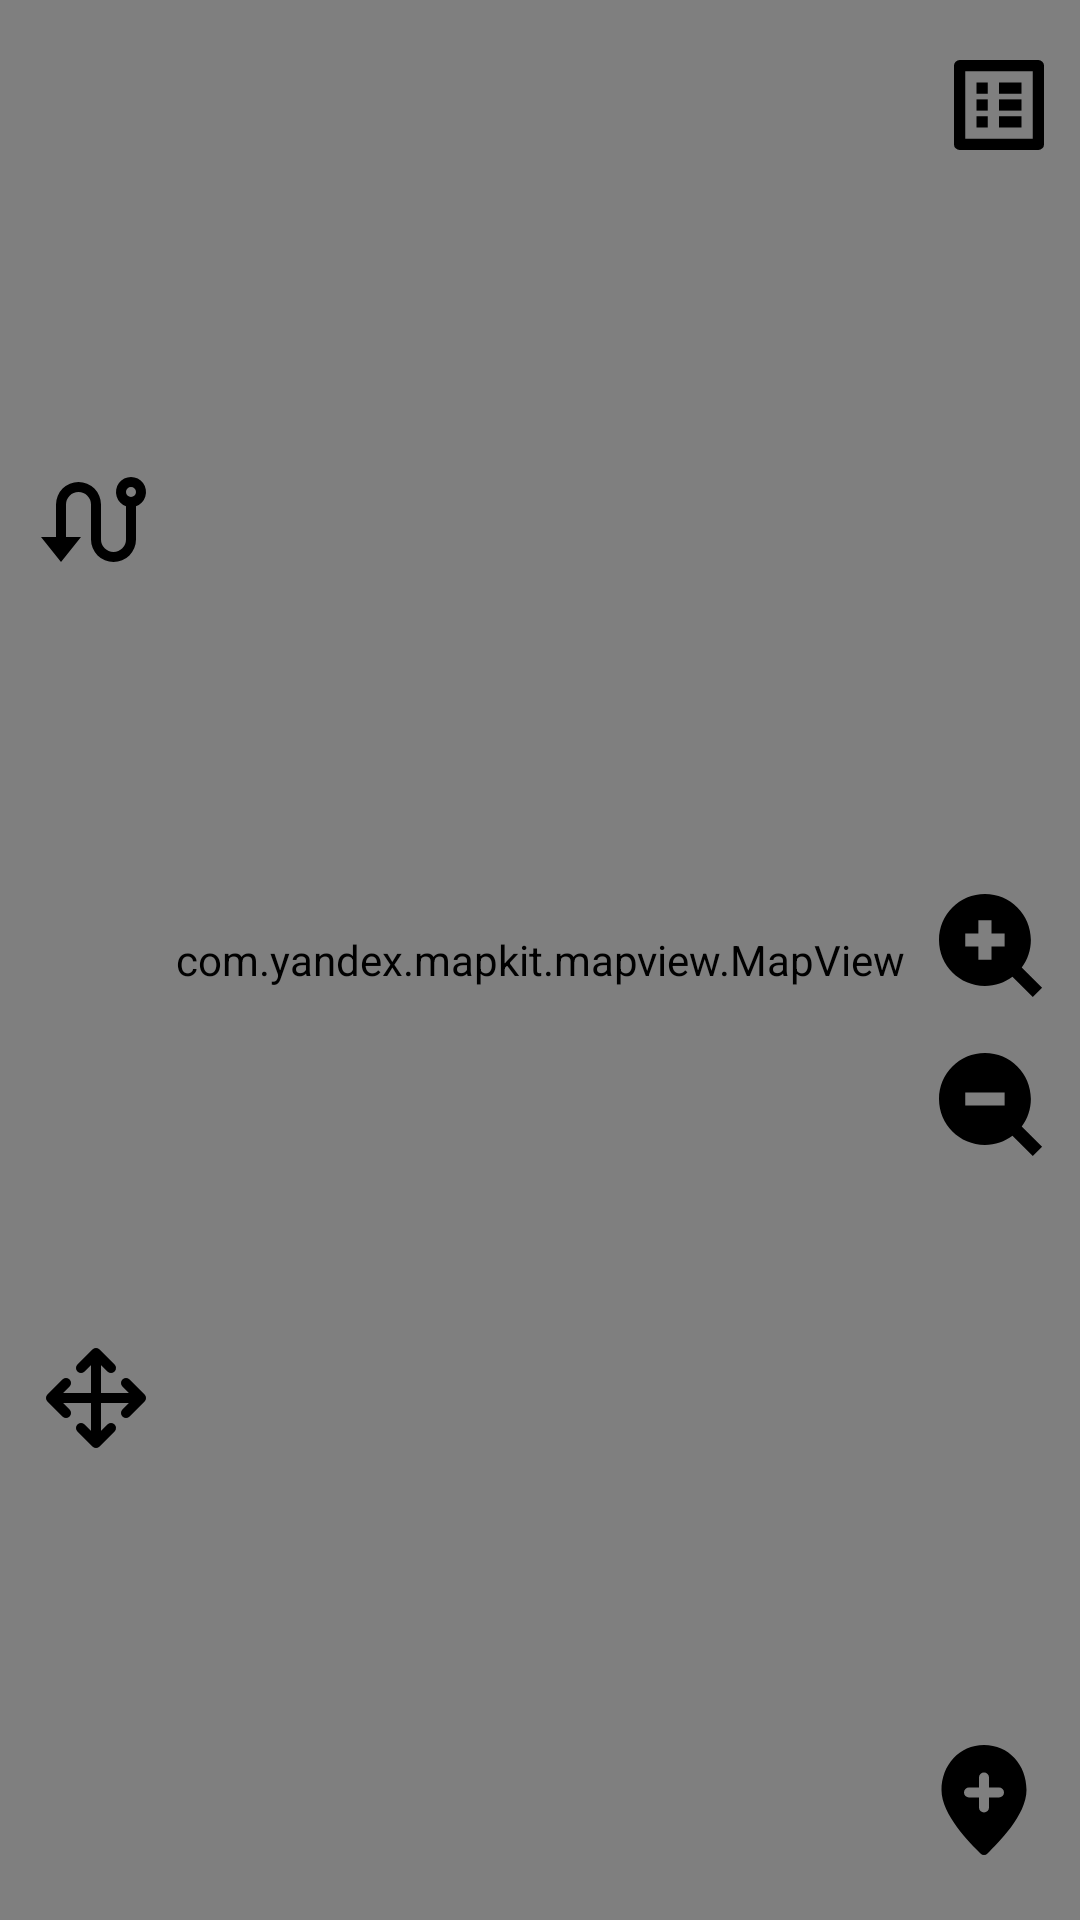

Android layout source for this screen:
<!-- AndroidManifest.xml: application theme Theme.YandexMaps -->
<!-- res/layout/fragment_maps.xml -->
<?xml version="1.0" encoding="utf-8"?>
<androidx.constraintlayout.widget.ConstraintLayout xmlns:android="http://schemas.android.com/apk/res/android"
    xmlns:app="http://schemas.android.com/apk/res-auto"
    xmlns:tools="http://schemas.android.com/tools"
    android:id="@+id/mapsFragment"
    android:layout_height="match_parent"
    android:layout_width="match_parent"
    tools:context=".ui.fragment.MapsFragment">

    <com.yandex.mapkit.mapview.MapView
        android:id="@+id/map"
        android:layout_width="match_parent"
        android:layout_height="match_parent" />

    <androidx.cardview.widget.CardView
        android:id="@+id/titlePointDialogBox"
        android:layout_width="match_parent"
        android:layout_height="wrap_content"
        app:cardElevation="0dp"
        app:layoutManager="androidx.cardview.widget.CardView"
        app:layout_constraintBottom_toBottomOf="parent"
        app:layout_constraintEnd_toEndOf="parent"
        app:layout_constraintStart_toStartOf="parent"
        app:layout_constraintTop_toTopOf="parent" />

    <com.google.android.material.button.MaterialButton
        android:id="@+id/goOverListPoint"
        android:layout_width="wrap_content"
        android:layout_height="wrap_content"
        android:layout_marginTop="@dimen/_16dp"
        android:layout_marginEnd="@dimen/_8dp"
        android:contentDescription="@string/pick_photo"
        android:padding="0dp"
        app:iconTint="#000000"
        app:icon="@drawable/ic_list_48"
        app:iconSize="30dp"
        app:layout_constraintEnd_toEndOf="parent"
        app:layout_constraintTop_toTopOf="parent"
        style="@style/App.Widget.ButtonMap" />

    <com.google.android.material.button.MaterialButton
        android:id="@+id/addPoints"
        android:layout_width="wrap_content"
        android:layout_height="wrap_content"
        android:layout_marginBottom="@dimen/_16dp"
        android:layout_marginEnd="@dimen/_8dp"
        android:contentDescription="@string/pick_photo"
        android:padding="0dp"
        app:iconTint="#000000"
        app:icon="@drawable/ic_add_points_48"
        app:iconSize="40dp"
        app:layout_constraintEnd_toEndOf="parent"
        app:layout_constraintBottom_toBottomOf="parent"
        style="@style/App.Widget.Button" />

    <com.google.android.material.button.MaterialButton
        android:id="@+id/zoomMinus"
        android:layout_width="wrap_content"
        android:layout_height="wrap_content"
        android:layout_marginBottom="250dp"
        android:layout_marginEnd="@dimen/_8dp"
        android:contentDescription="@string/pick_photo"
        android:padding="0dp"
        app:iconTint="#000000"
        app:icon="@drawable/ic_minus_48"
        app:iconSize="35dp"
        app:layout_constraintEnd_toEndOf="parent"
        app:layout_constraintBottom_toBottomOf="parent"
        style="@style/App.Widget.Button" />

    <com.google.android.material.button.MaterialButton
        android:id="@+id/zoomPlus"
        android:layout_width="wrap_content"
        android:layout_height="wrap_content"
        android:layout_marginBottom="10dp"
        android:layout_marginEnd="@dimen/_8dp"
        android:contentDescription="@string/pick_photo"
        android:padding="0dp"
        app:iconTint="#000000"
        app:icon="@drawable/ic_plus_48"
        app:iconSize="35dp"
        app:layout_constraintEnd_toEndOf="parent"
        app:layout_constraintBottom_toTopOf="@id/zoomMinus"
        style="@style/App.Widget.ButtonMap" />

    <com.google.android.material.button.MaterialButton
        android:id="@+id/route"
        android:layout_width="wrap_content"
        android:layout_height="wrap_content"
        android:layout_marginTop="150dp"
        android:layout_marginStart="@dimen/_8dp"
        android:contentDescription="@string/pick_photo"
        android:padding="0dp"
        app:iconTint="#000000"
        app:icon="@drawable/ic_route_48"
        app:iconSize="40dp"
        app:layout_constraintStart_toStartOf="parent"
        app:layout_constraintTop_toTopOf="parent"
        style="@style/App.Widget.Button" />

    <com.google.android.material.button.MaterialButton
        android:id="@+id/geoLocation"
        android:layout_width="wrap_content"
        android:layout_height="wrap_content"
        android:layout_marginBottom="150dp"
        android:layout_marginStart="@dimen/_8dp"
        android:contentDescription="@string/pick_photo"
        android:padding="0dp"
        app:iconTint="#000000"
        app:icon="@drawable/ic_location_cross_48"
        app:iconSize="40dp"
        app:layout_constraintStart_toStartOf="parent"
        app:layout_constraintBottom_toBottomOf="parent"
        style="@style/App.Widget.Button" />

</androidx.constraintlayout.widget.ConstraintLayout>
<!-- resources referenced by this layout -->
<resources>
  <dimen name="_16dp">16dp</dimen>
  <dimen name="_8dp">8dp</dimen>
  <!-- drawable ic_add_points_48 (drawable) -->
  <vector xmlns:android="http://schemas.android.com/apk/res/android" android:height="48dp" android:viewportHeight="48" android:viewportWidth="48" android:width="48dp">
        
      <path android:fillColor="#FF000000" android:pathData="M24,2C14.1,2 7,10.1 7,20S18.5,41.3 22.6,45.4a1.9,1.9 0,0 0,2.8 0C29.5,41.3 41,30.1 41,20S33.9,2 24,2ZM30,23L26,23v4a2,2 0,0 1,-4 0L22,23L18,23a2,2 0,0 1,0 -4h4L22,15a2,2 0,0 1,4 0v4h4a2,2 0,0 1,0 4Z"/>
      
  </vector>
  <!-- drawable ic_location_cross_48 (drawable) -->
  <vector xmlns:android="http://schemas.android.com/apk/res/android" android:height="48dp" android:viewportHeight="24" android:viewportWidth="24" android:width="48dp">
        
      <path android:fillColor="#00000000" android:pathData="M12,21V3M3,12H21M6,9 L3,12l3,3m9,-9L12,3 9,6m9,9 l3,-3L18,9M9,18l3,3 3,-3" android:strokeColor="#000000" android:strokeLineCap="round" android:strokeLineJoin="round" android:strokeWidth="2"/>
      
  </vector>
  <!-- drawable ic_minus_48 (drawable) -->
  <vector xmlns:android="http://schemas.android.com/apk/res/android" android:height="48dp" android:viewportHeight="16" android:viewportWidth="16" android:width="48dp">
        
      <path android:fillColor="#000000" android:fillType="evenOdd" android:pathData="M11.192,12.606C10.024,13.482 8.572,14 7,14C3.134,14 0,10.866 0,7C0,3.134 3.134,0 7,0C10.866,0 14,3.134 14,7C14,8.572 13.482,10.024 12.606,11.192L15.707,14.293L14.293,15.707L11.192,12.606ZM10,6V8L4,8V6L10,6Z"/>
      
  </vector>
  <!-- drawable ic_plus_48 (drawable) -->
  <vector xmlns:android="http://schemas.android.com/apk/res/android" android:height="48dp" android:viewportHeight="16" android:viewportWidth="16" android:width="48dp">
        
      <path android:fillColor="#000000" android:fillType="evenOdd" android:pathData="M11.192,12.606C10.024,13.482 8.572,14 7,14C3.134,14 0,10.866 0,7C0,3.134 3.134,0 7,0C10.866,0 14,3.134 14,7C14,8.572 13.482,10.024 12.606,11.192L15.707,14.293L14.293,15.707L11.192,12.606ZM4,6H6L6,4L8,4L8,6L10,6V8L8,8V10H6V8L4,8L4,6Z"/>
      
  </vector>
  <!-- drawable ic_route_48 (drawable) -->
  <vector xmlns:android="http://schemas.android.com/apk/res/android" android:height="48dp" android:viewportHeight="24" android:viewportWidth="24" android:width="48dp">
        
      <path android:fillColor="#FF000000" android:pathData="M4,15L4,8.5a4.5,4.5 0,0 1,9 0v7a2.5,2.5 0,1 0,5 0L18,8.83a3.001,3.001 0,1 1,2 0v6.67a4.5,4.5 0,1 1,-9 0v-7a2.5,2.5 0,0 0,-5 0L6,15h3l-4,5 -4,-5h3zM19,7a1,1 0,1 0,0 -2,1 1,0 0,0 0,2z"/>
      
  </vector>
  <string name="pick_photo" translatable="false">Pick photo</string>
  <style name="App.Widget.Button" parent="Widget.Material3.Button.IconButton">
          <item name="buttonTint">@color/button_selector</item>
          <item name="android:minWidth">0dp</item>
          <item name="android:minHeight">0dp</item>
          <item name="iconPadding">0dp</item>
      </style>
  <style name="App.Widget.ButtonMap" parent="Widget.Material3.Button.IconButton">
          <item name="buttonTint">@color/button_map_selector</item>
          <item name="android:minWidth">0dp</item>
          <item name="android:minHeight">0dp</item>
          <item name="iconPadding">0dp</item>
      </style>
  <style name="Theme.YandexMaps" parent="Base.Theme.YandexMaps" />
  <style name="Base.Theme.YandexMaps" parent="Theme.Material3.DayNight.NoActionBar">
          
          
      </style>
</resources>
